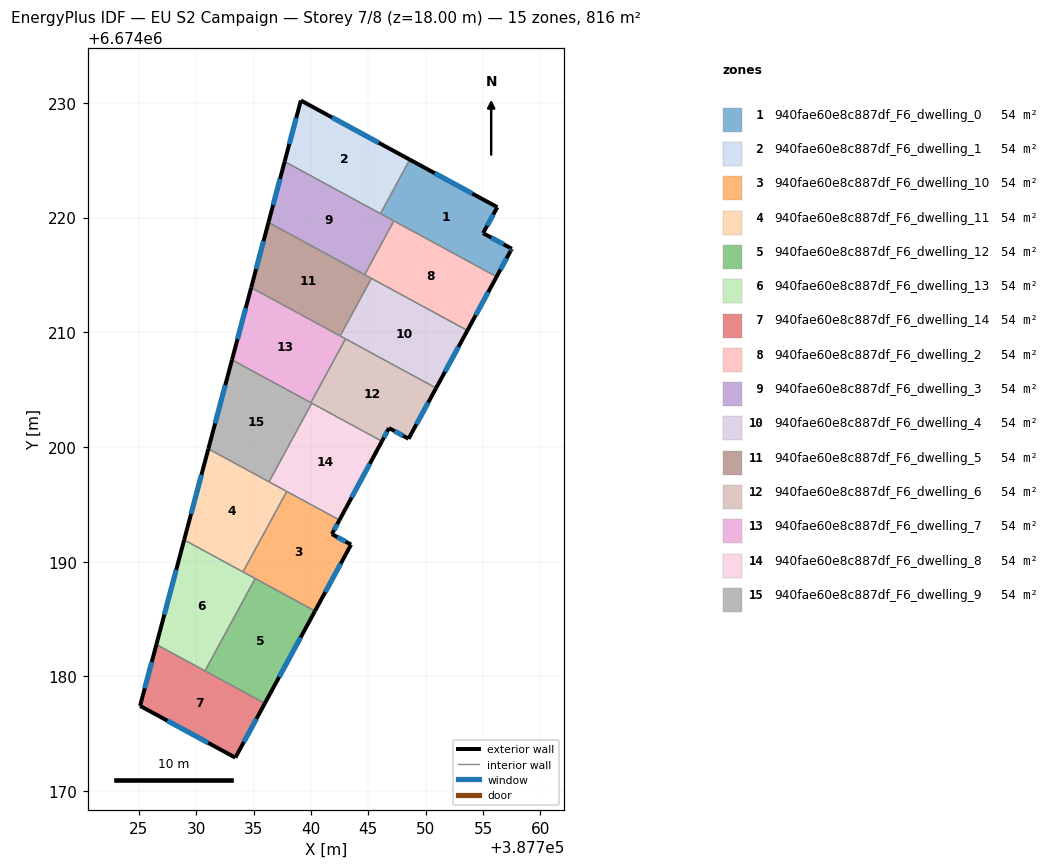
=== STOREY PLAN SPEC (per zone: floor XY polygon, exterior-wall plan segments, windows/doors) ===
zone 1: 940fae60e8c887df_F6_dwelling_0  (54.4 m²)
  floor: (387756.24, 6674220.90) (387755.01, 6674218.64) (387757.51, 6674217.28) (387757.40, 6674217.08) (387756.18, 6674214.84) (387746.05, 6674220.34) (387748.61, 6674225.05)
  exterior wall: (387756.24, 6674220.90) – (387748.61, 6674225.05)  [8.7 m]
    window: (387754.06, 6674222.09) – (387750.79, 6674223.87)  [4.8 m²]
  exterior wall: (387755.01, 6674218.64) – (387756.24, 6674220.90)  [2.6 m]
    window: (387755.36, 6674219.29) – (387755.89, 6674220.26)  [1.4 m²]
  exterior wall: (387757.51, 6674217.28) – (387755.01, 6674218.64)  [2.8 m]
    window: (387756.79, 6674217.67) – (387755.72, 6674218.25)  [1.6 m²]
  exterior wall: (387757.40, 6674217.08) – (387757.51, 6674217.28)  [0.2 m]
    window: (387757.43, 6674217.14) – (387757.47, 6674217.22)  [0.1 m²]
  exterior wall: (387756.18, 6674214.84) – (387757.40, 6674217.08)  [2.5 m]
    window: (387756.53, 6674215.48) – (387757.05, 6674216.44)  [1.4 m²]
  interior walls: 3
zone 2: 940fae60e8c887df_F6_dwelling_1  (54.4 m²)
  floor: (387748.61, 6674225.05) (387746.05, 6674220.34) (387737.70, 6674224.88) (387739.12, 6674230.21)
  exterior wall: (387748.61, 6674225.05) – (387739.12, 6674230.21)  [10.8 m]
    window: (387745.90, 6674226.52) – (387741.83, 6674228.74)  [6.0 m²]
  exterior wall: (387739.12, 6674230.21) – (387737.70, 6674224.88)  [5.5 m]
    window: (387738.71, 6674228.69) – (387738.11, 6674226.40)  [3.0 m²]
  interior walls: 2
zone 3: 940fae60e8c887df_F6_dwelling_10  (54.4 m²)
  floor: (387742.48, 6674193.63) (387741.82, 6674192.40) (387743.49, 6674191.49) (387740.35, 6674185.70) (387734.07, 6674189.11) (387737.89, 6674196.12)
  exterior wall: (387741.82, 6674192.40) – (387742.48, 6674193.63)  [1.4 m]
    window: (387742.01, 6674192.75) – (387742.29, 6674193.28)  [0.8 m²]
  exterior wall: (387743.49, 6674191.49) – (387741.82, 6674192.40)  [1.9 m]
    window: (387743.02, 6674191.75) – (387742.30, 6674192.14)  [1.0 m²]
  exterior wall: (387740.35, 6674185.70) – (387743.49, 6674191.49)  [6.6 m]
    window: (387741.25, 6674187.35) – (387742.59, 6674189.83)  [3.6 m²]
  interior walls: 4
zone 4: 940fae60e8c887df_F6_dwelling_11  (54.4 m²)
  floor: (387737.89, 6674196.12) (387734.07, 6674189.11) (387728.94, 6674191.89) (387731.05, 6674199.84)
  exterior wall: (387731.05, 6674199.84) – (387728.94, 6674191.89)  [8.2 m]
    window: (387730.45, 6674197.57) – (387729.54, 6674194.16)  [4.5 m²]
  interior walls: 4
zone 5: 940fae60e8c887df_F6_dwelling_12  (54.4 m²)
  floor: (387740.35, 6674185.70) (387735.97, 6674177.64) (387730.76, 6674180.48) (387735.13, 6674188.53)
  exterior wall: (387735.97, 6674177.64) – (387740.35, 6674185.70)  [9.2 m]
    window: (387737.22, 6674179.95) – (387739.10, 6674183.40)  [5.0 m²]
  interior walls: 3
zone 6: 940fae60e8c887df_F6_dwelling_13  (54.4 m²)
  floor: (387735.13, 6674188.53) (387730.76, 6674180.48) (387726.52, 6674182.78) (387728.94, 6674191.89)
  exterior wall: (387728.94, 6674191.89) – (387726.52, 6674182.78)  [9.4 m]
    window: (387728.25, 6674189.29) – (387727.21, 6674185.38)  [5.2 m²]
  interior walls: 4
zone 7: 940fae60e8c887df_F6_dwelling_14  (54.4 m²)
  floor: (387735.97, 6674177.64) (387733.40, 6674172.92) (387725.10, 6674177.43) (387726.52, 6674182.78)
  exterior wall: (387733.40, 6674172.92) – (387735.97, 6674177.64)  [5.4 m]
    window: (387734.14, 6674174.27) – (387735.24, 6674176.29)  [3.0 m²]
  exterior wall: (387725.10, 6674177.43) – (387733.40, 6674172.92)  [9.5 m]
    window: (387727.47, 6674176.14) – (387731.03, 6674174.20)  [5.2 m²]
  exterior wall: (387726.52, 6674182.78) – (387725.10, 6674177.43)  [5.5 m]
    window: (387726.11, 6674181.25) – (387725.50, 6674178.96)  [3.1 m²]
  interior walls: 2
zone 8: 940fae60e8c887df_F6_dwelling_2  (54.4 m²)
  floor: (387756.18, 6674214.84) (387753.63, 6674210.16) (387744.68, 6674215.02) (387747.23, 6674219.71)
  exterior wall: (387753.63, 6674210.16) – (387756.18, 6674214.84)  [5.3 m]
    window: (387754.36, 6674211.49) – (387755.45, 6674213.50)  [2.9 m²]
  interior walls: 4
zone 9: 940fae60e8c887df_F6_dwelling_3  (54.4 m²)
  floor: (387747.23, 6674219.71) (387744.68, 6674215.02) (387736.29, 6674219.58) (387737.70, 6674224.88)
  exterior wall: (387737.70, 6674224.88) – (387736.29, 6674219.58)  [5.5 m]
    window: (387737.30, 6674223.37) – (387736.69, 6674221.09)  [3.0 m²]
  interior walls: 4
zone 10: 940fae60e8c887df_F6_dwelling_4  (54.4 m²)
  floor: (387753.63, 6674210.16) (387750.91, 6674205.13) (387742.54, 6674209.68) (387745.27, 6674214.70)
  exterior wall: (387750.91, 6674205.13) – (387753.63, 6674210.16)  [5.7 m]
    window: (387751.69, 6674206.57) – (387752.85, 6674208.72)  [3.1 m²]
  interior walls: 4
zone 11: 940fae60e8c887df_F6_dwelling_5  (54.4 m²)
  floor: (387745.27, 6674214.70) (387742.54, 6674209.68) (387734.78, 6674213.89) (387736.29, 6674219.58)
  exterior wall: (387736.29, 6674219.58) – (387734.78, 6674213.89)  [5.9 m]
    window: (387735.86, 6674217.95) – (387735.21, 6674215.52)  [3.2 m²]
  interior walls: 4
zone 12: 940fae60e8c887df_F6_dwelling_6  (54.4 m²)
  floor: (387750.91, 6674205.13) (387748.51, 6674200.71) (387746.80, 6674201.65) (387746.18, 6674200.50) (387739.98, 6674203.86) (387743.01, 6674209.43)
  exterior wall: (387746.80, 6674201.65) – (387748.51, 6674200.71)  [1.9 m]
    window: (387747.29, 6674201.38) – (387748.02, 6674200.98)  [1.1 m²]
  exterior wall: (387746.18, 6674200.50) – (387746.80, 6674201.65)  [1.3 m]
    window: (387746.36, 6674200.83) – (387746.63, 6674201.32)  [0.7 m²]
  exterior wall: (387748.51, 6674200.71) – (387750.91, 6674205.13)  [5.0 m]
    window: (387749.19, 6674201.98) – (387750.22, 6674203.87)  [2.8 m²]
  interior walls: 4
zone 13: 940fae60e8c887df_F6_dwelling_7  (54.4 m²)
  floor: (387743.01, 6674209.43) (387739.98, 6674203.86) (387733.11, 6674207.60) (387734.78, 6674213.89)
  exterior wall: (387734.78, 6674213.89) – (387733.11, 6674207.60)  [6.5 m]
    window: (387734.31, 6674212.09) – (387733.59, 6674209.40)  [3.6 m²]
  interior walls: 4
zone 14: 940fae60e8c887df_F6_dwelling_8  (54.4 m²)
  floor: (387746.18, 6674200.50) (387742.48, 6674193.63) (387736.34, 6674196.96) (387740.07, 6674203.82)
  exterior wall: (387742.48, 6674193.63) – (387746.18, 6674200.50)  [7.8 m]
    window: (387743.54, 6674195.59) – (387745.12, 6674198.53)  [4.3 m²]
  interior walls: 4
zone 15: 940fae60e8c887df_F6_dwelling_9  (54.4 m²)
  floor: (387740.07, 6674203.82) (387736.34, 6674196.96) (387731.05, 6674199.84) (387733.11, 6674207.60)
  exterior wall: (387733.11, 6674207.60) – (387731.05, 6674199.84)  [8.0 m]
    window: (387732.52, 6674205.38) – (387731.64, 6674202.05)  [4.4 m²]
  interior walls: 4

=== DERIVED (storey summary) ===
Building: EU S2 Campaign
Storey: 7 of 8  (floor level z = 18.00 m)
Storey gross floor area: 815.8 m²
Zones on this storey: 15
  - 940fae60e8c887df_F6_dwelling_0: floor 54.4 m²; exterior wall 16.9 m (50.7 m²); 5 window(s) 9.3 m²; WWR 18.4%
  - 940fae60e8c887df_F6_dwelling_1: floor 54.4 m²; exterior wall 16.3 m (48.9 m²); 2 window(s) 9.0 m²; WWR 18.4%
  - 940fae60e8c887df_F6_dwelling_10: floor 54.4 m²; exterior wall 9.9 m (29.7 m²); 3 window(s) 5.4 m²; WWR 18.4%
  - 940fae60e8c887df_F6_dwelling_11: floor 54.4 m²; exterior wall 8.2 m (24.7 m²); 1 window(s) 4.5 m²; WWR 18.4%
  - 940fae60e8c887df_F6_dwelling_12: floor 54.4 m²; exterior wall 9.2 m (27.5 m²); 1 window(s) 5.0 m²; WWR 18.4%
  - 940fae60e8c887df_F6_dwelling_13: floor 54.4 m²; exterior wall 9.4 m (28.3 m²); 1 window(s) 5.2 m²; WWR 18.4%
  - 940fae60e8c887df_F6_dwelling_14: floor 54.4 m²; exterior wall 20.4 m (61.1 m²); 3 window(s) 11.2 m²; WWR 18.4%
  - 940fae60e8c887df_F6_dwelling_2: floor 54.4 m²; exterior wall 5.3 m (16.0 m²); 1 window(s) 2.9 m²; WWR 18.4%
  - 940fae60e8c887df_F6_dwelling_3: floor 54.4 m²; exterior wall 5.5 m (16.5 m²); 1 window(s) 3.0 m²; WWR 18.4%
  - 940fae60e8c887df_F6_dwelling_4: floor 54.4 m²; exterior wall 5.7 m (17.1 m²); 1 window(s) 3.1 m²; WWR 18.4%
  - 940fae60e8c887df_F6_dwelling_5: floor 54.4 m²; exterior wall 5.9 m (17.6 m²); 1 window(s) 3.2 m²; WWR 18.4%
  - 940fae60e8c887df_F6_dwelling_6: floor 54.4 m²; exterior wall 8.3 m (24.9 m²); 3 window(s) 4.6 m²; WWR 18.4%
  - 940fae60e8c887df_F6_dwelling_7: floor 54.4 m²; exterior wall 6.5 m (19.5 m²); 1 window(s) 3.6 m²; WWR 18.4%
  - 940fae60e8c887df_F6_dwelling_8: floor 54.4 m²; exterior wall 7.8 m (23.4 m²); 1 window(s) 4.3 m²; WWR 18.4%
  - 940fae60e8c887df_F6_dwelling_9: floor 54.4 m²; exterior wall 8.0 m (24.1 m²); 1 window(s) 4.4 m²; WWR 18.4%
Zone adjacency (shared interzone walls):
  - 940fae60e8c887df_F6_dwelling_0 ↔ 940fae60e8c887df_F6_dwelling_1
  - 940fae60e8c887df_F6_dwelling_0 ↔ 940fae60e8c887df_F6_dwelling_2
  - 940fae60e8c887df_F6_dwelling_0 ↔ 940fae60e8c887df_F6_dwelling_3
  - 940fae60e8c887df_F6_dwelling_1 ↔ 940fae60e8c887df_F6_dwelling_3
  - 940fae60e8c887df_F6_dwelling_10 ↔ 940fae60e8c887df_F6_dwelling_11
  - 940fae60e8c887df_F6_dwelling_10 ↔ 940fae60e8c887df_F6_dwelling_12
  - 940fae60e8c887df_F6_dwelling_10 ↔ 940fae60e8c887df_F6_dwelling_13
  - 940fae60e8c887df_F6_dwelling_10 ↔ 940fae60e8c887df_F6_dwelling_8
  - 940fae60e8c887df_F6_dwelling_11 ↔ 940fae60e8c887df_F6_dwelling_13
  - 940fae60e8c887df_F6_dwelling_11 ↔ 940fae60e8c887df_F6_dwelling_8
  - 940fae60e8c887df_F6_dwelling_11 ↔ 940fae60e8c887df_F6_dwelling_9
  - 940fae60e8c887df_F6_dwelling_12 ↔ 940fae60e8c887df_F6_dwelling_13
  - 940fae60e8c887df_F6_dwelling_12 ↔ 940fae60e8c887df_F6_dwelling_14
  - 940fae60e8c887df_F6_dwelling_13 ↔ 940fae60e8c887df_F6_dwelling_14
  - 940fae60e8c887df_F6_dwelling_2 ↔ 940fae60e8c887df_F6_dwelling_3
  - 940fae60e8c887df_F6_dwelling_2 ↔ 940fae60e8c887df_F6_dwelling_4
  - 940fae60e8c887df_F6_dwelling_2 ↔ 940fae60e8c887df_F6_dwelling_5
  - 940fae60e8c887df_F6_dwelling_3 ↔ 940fae60e8c887df_F6_dwelling_5
  - 940fae60e8c887df_F6_dwelling_4 ↔ 940fae60e8c887df_F6_dwelling_5
  - 940fae60e8c887df_F6_dwelling_4 ↔ 940fae60e8c887df_F6_dwelling_6
  - 940fae60e8c887df_F6_dwelling_4 ↔ 940fae60e8c887df_F6_dwelling_7
  - 940fae60e8c887df_F6_dwelling_5 ↔ 940fae60e8c887df_F6_dwelling_7
  - 940fae60e8c887df_F6_dwelling_6 ↔ 940fae60e8c887df_F6_dwelling_7
  - 940fae60e8c887df_F6_dwelling_6 ↔ 940fae60e8c887df_F6_dwelling_8
  - 940fae60e8c887df_F6_dwelling_6 ↔ 940fae60e8c887df_F6_dwelling_9
  - 940fae60e8c887df_F6_dwelling_7 ↔ 940fae60e8c887df_F6_dwelling_9
  - 940fae60e8c887df_F6_dwelling_8 ↔ 940fae60e8c887df_F6_dwelling_9